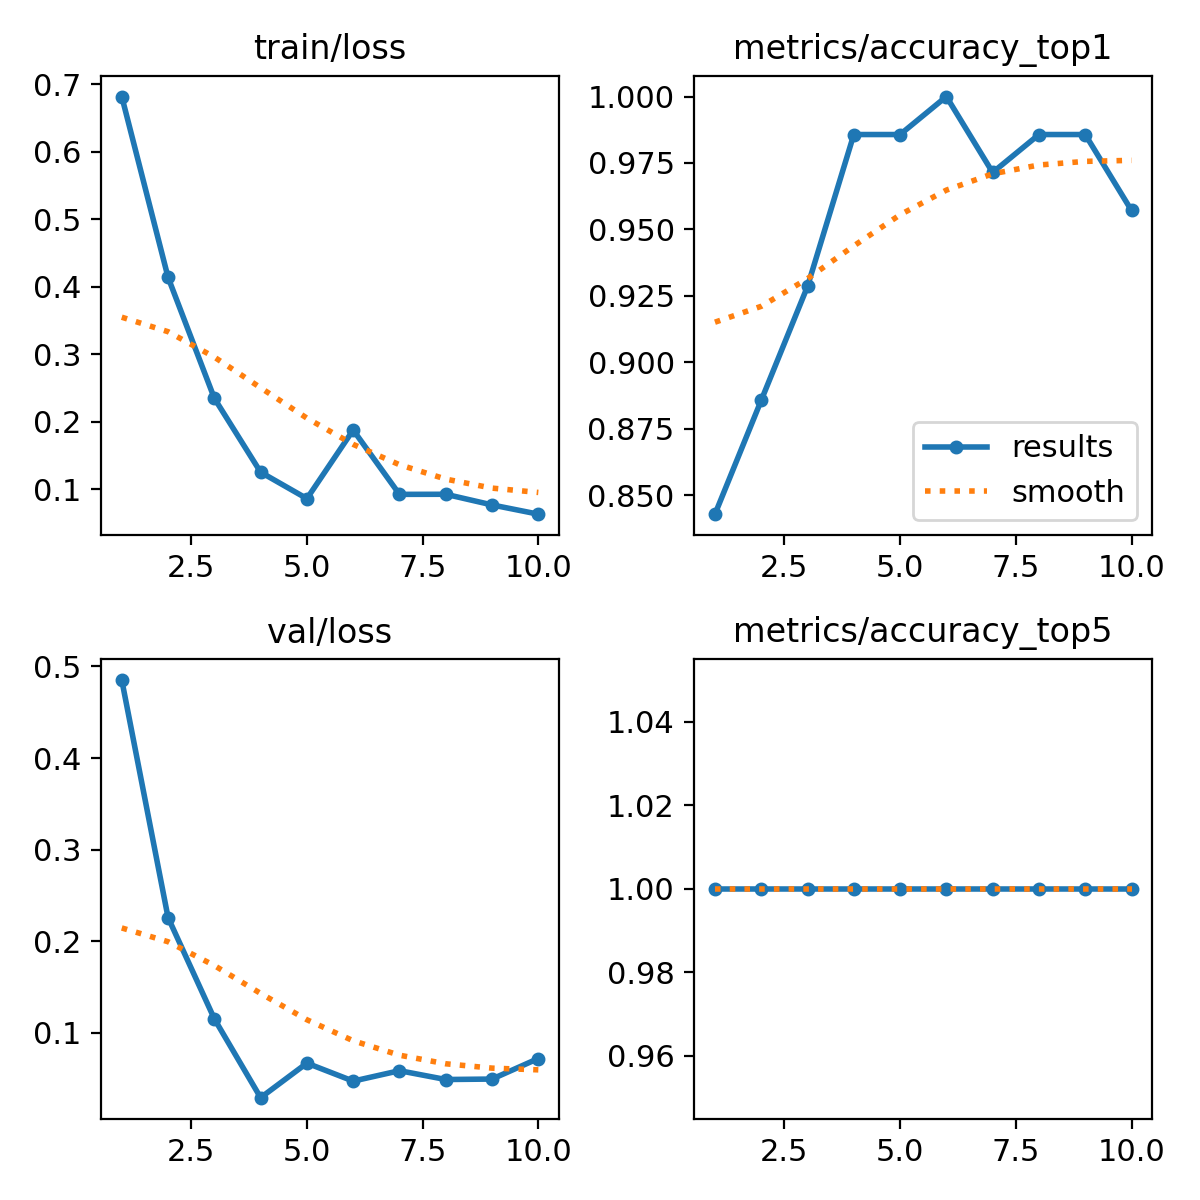

Data behind this chart, as committed beside it:
epoch, time, train/loss, metrics/accuracy_top1, metrics/accuracy_top5, val/loss, lr/pg0, lr/pg1, lr/pg2
1, 532, 0.6819, 0.8429, 1, 0.4852, 0.0002834, 0.0002834, 0.0002834
2, 1159, 0.4141, 0.8857, 1, 0.2258, 0.0005257, 0.0005257, 0.0005257
3, 2183, 0.235, 0.9286, 1, 0.1152, 0.0007086, 0.0007086, 0.0007086
4, 2968, 0.1255, 0.9857, 1, 0.02899, 0.000832, 0.000832, 0.000832
5, 3456, 0.08639, 0.9857, 1, 0.06671, 0.0008961, 0.0008961, 0.0008961
6, 6613, 0.188, 1, 1, 0.04708, 0.0008418, 0.0008418, 0.0008418
7, 7137, 0.09268, 0.9714, 1, 0.05846, 0.0006768, 0.0006768, 0.0006768
8, 7634, 0.09282, 0.9857, 1, 0.04883, 0.0005118, 0.0005118, 0.0005118
9, 9792, 0.07704, 0.9857, 1, 0.04932, 0.0003467, 0.0003467, 0.0003467
10, 10124, 0.06334, 0.9571, 1, 0.07178, 0.0001817, 0.0001817, 0.0001817
